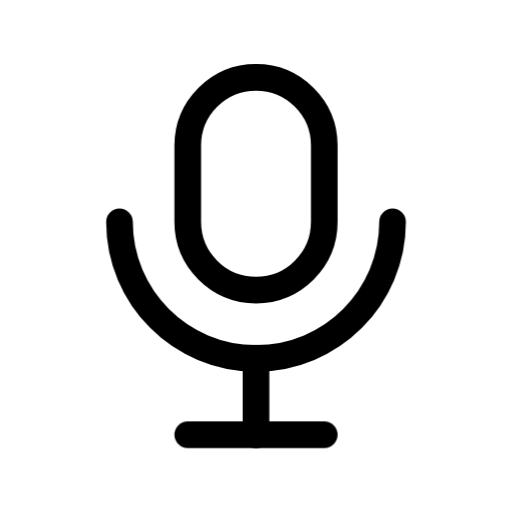
t = 0.00 s
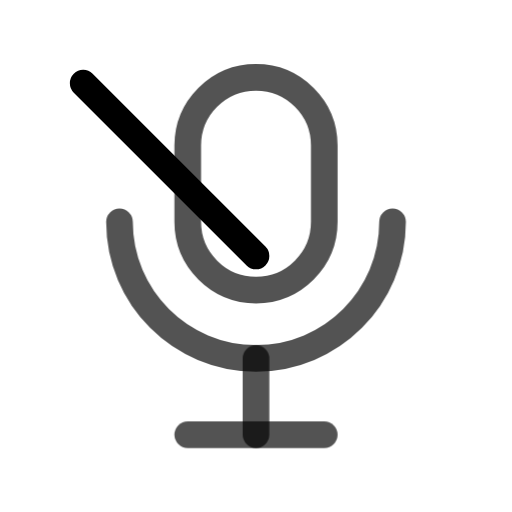
t = 0.29 s
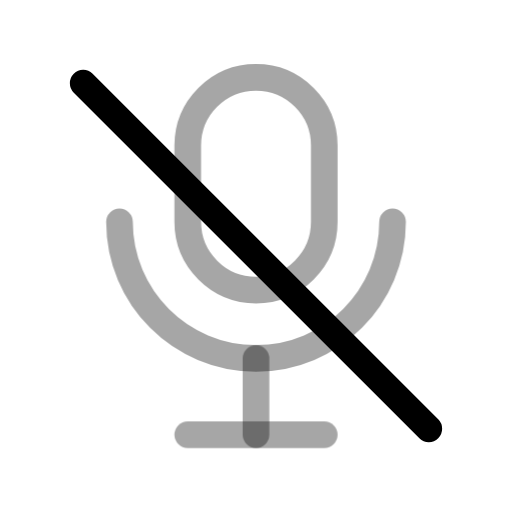
t = 0.58 s
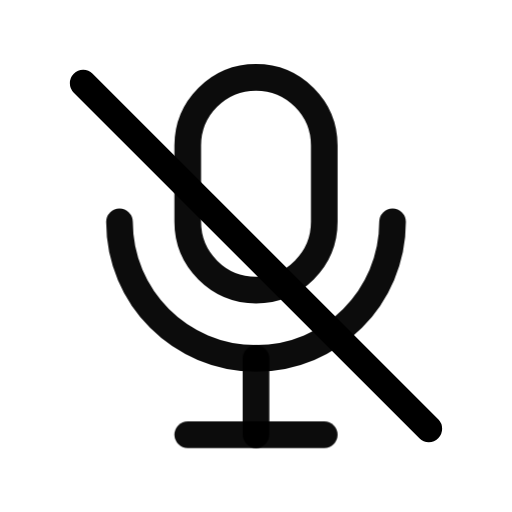
t = 0.93 s
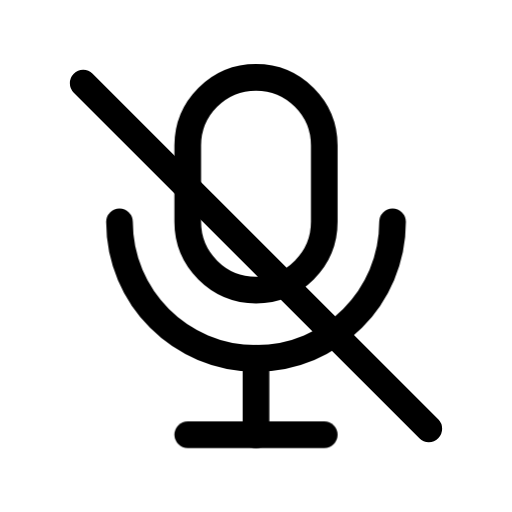
t = 1.23 s
t = 1.42 s: frame unchanged from t = 1.23 s, image omitted

The animated SVG that drew these frames (rendered in a browser with its animation timeline set to each time). Animation: 2 CSS @keyframes rules; one cycle of 1.80 s, repeats indefinitely.

<svg xmlns="http://www.w3.org/2000/svg" width="24" height="24" fill="none" viewBox="0 0 24 24" class="fa-microphone-off"><style>.fa-microphone-off-4{stroke-dasharray:1;animation:fa-microphone-off-m0-0 1.8s cubic-bezier(.65,0,.35,1) infinite}@keyframes fa-microphone-off-m0-0{0%{stroke-dashoffset:1}32%,100%{stroke-dashoffset:0}}.fa-microphone-off-0,.fa-microphone-off-1,.fa-microphone-off-2,.fa-microphone-off-3{animation:fa-microphone-off-m1 1.8s cubic-bezier(.65,0,.35,1) infinite}@keyframes fa-microphone-off-m1{32%{opacity:.35}58%{opacity:1}}@media (prefers-reduced-motion:reduce){.fa-microphone-off *{animation:none!important}}</style><g class="fa-microphone-off-0"><path pathLength="1" stroke="currentColor" stroke-linecap="round" stroke-linejoin="round" stroke-width="1.25" d="M12 195.625C13.767 195.625 15.2 197.058 15.2 198.825V202.4C15.2 204.167 13.767 205.6 12 205.6C10.233 205.6 8.8 204.167 8.8 202.4V198.825C8.8 197.058 10.233 195.625 12 195.625Z" transform="translate(0 -192)"/></g><g class="fa-microphone-off-1"><path pathLength="1" stroke="currentColor" stroke-linecap="round" stroke-linejoin="round" stroke-width="1.25" d="M5.6 202.4C5.6 205.935 8.465 208.8 12 208.8C15.535 208.8 18.4 205.935 18.4 202.4" transform="translate(0 -192)"/></g><g class="fa-microphone-off-2"><path pathLength="1" stroke="currentColor" stroke-linecap="round" stroke-linejoin="round" stroke-width="1.25" d="M12 208.8V212.375" transform="translate(0 -192)"/></g><g class="fa-microphone-off-3"><path pathLength="1" stroke="currentColor" stroke-linecap="round" stroke-linejoin="round" stroke-width="1.25" d="M8.8 212.375H15.2" transform="translate(0 -192)"/></g><g class="fa-microphone-off-4"><path pathLength="1" stroke="currentColor" stroke-linecap="round" stroke-linejoin="round" stroke-width="1.25" d="M3.9 195.9L20.1 212.1" transform="translate(0 -192)"/></g></svg>
